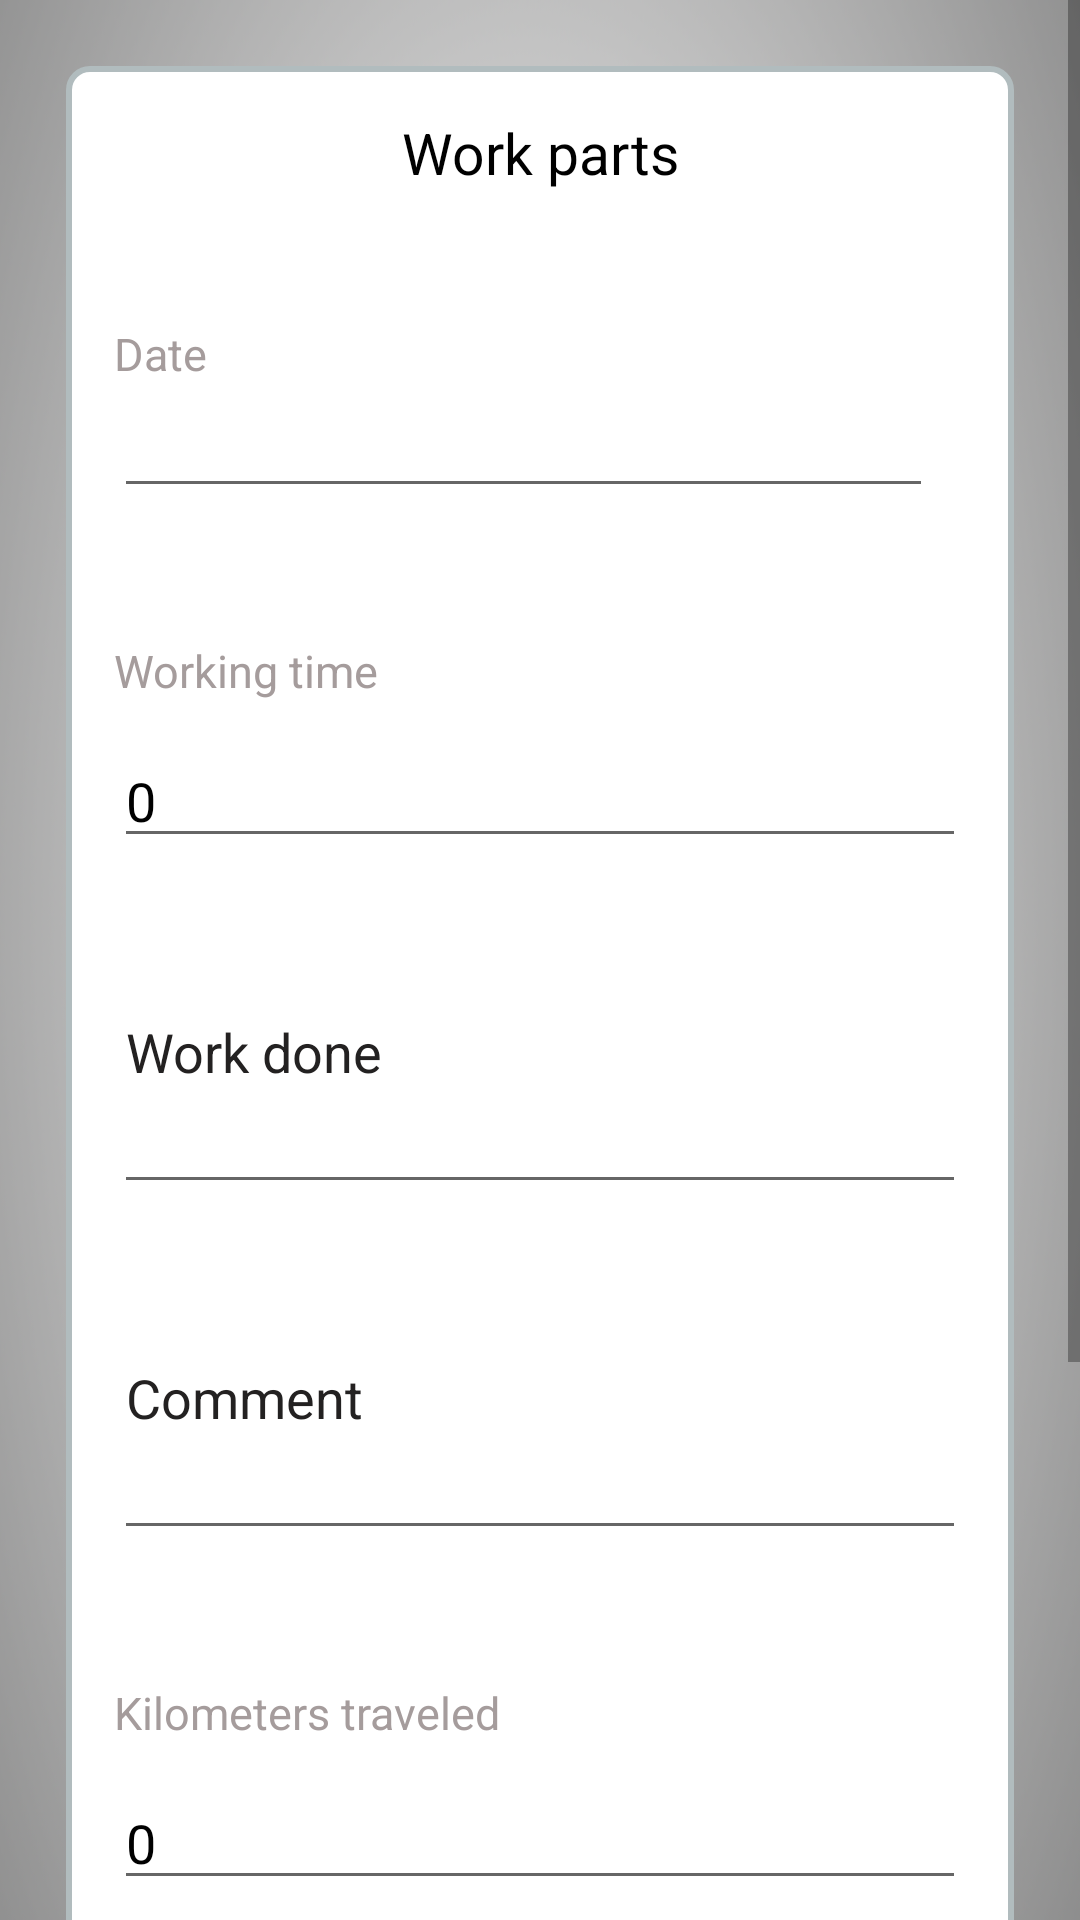

This screen was rendered from an Android layout file. Write that file and the resources it references.
<!-- AndroidManifest.xml: application theme Theme.Workparts -->
<!-- res/layout/employee_new_work_part.xml -->
<?xml version="1.0" encoding="utf-8"?>
<ScrollView
    xmlns:android="http://schemas.android.com/apk/res/android"
    xmlns:tools="http://schemas.android.com/tools"
    android:gravity="center"
    android:background="@drawable/bg"
    android:layout_width="match_parent"
    android:layout_height="match_parent">

    <LinearLayout
        android:background="@drawable/layout_bg"
        android:layout_margin="22dp"
        android:orientation="vertical"
        android:padding="16dp"
        android:layout_width="match_parent"
        android:layout_height="wrap_content">
        <TextView
            android:id="@+id/title_create_part"
            android:textSize="19sp"
            android:textColor="@color/black"
            android:gravity="center"
            android:text="@string/app_name"
            android:layout_width="match_parent"
            android:layout_height="wrap_content"
            />
        <TextView
            android:layout_marginTop="44dp"
            android:textSize="15sp"
            android:textColor="@color/gris"
            android:text="@string/date"
            android:layout_width="match_parent"
            android:layout_height="wrap_content"
            />
        <EditText
            android:id="@+id/data_time"
            android:layout_marginEnd="11dp"
            android:textSize="18sp"
            android:inputType="text"
            android:layout_width="match_parent"
            android:layout_height="wrap_content"
            tools:ignore="Autofill,LabelFor,TextFields"
            android:textColor="@color/black"
            android:textColorHint="@color/black"
            />
        <TextView
            android:layout_marginTop="44dp"
            android:textSize="15sp"
            android:textColor="@color/gris"
            android:text="@string/working_time"
            android:layout_width="match_parent"
            android:layout_height="wrap_content"
            />
        <EditText
            android:id="@+id/time_hours"
            android:textSize="18sp"
            android:textColorHint="@color/grey"
            android:inputType="number"
            android:layout_width="match_parent"
            android:layout_height="wrap_content"
            tools:ignore="Autofill,LabelFor,TextFields"
            android:text="@string/_0"
            android:textColor="@color/black"
            android:layout_marginTop="11dp"
            />
        <EditText
            android:id="@+id/work_done"
            android:minLines="4"
            android:maxLines="5"
            android:textSize="18sp"
            android:textColorHint="@color/grey"
            android:inputType="textMultiLine"
            android:layout_width="match_parent"
            android:layout_height="wrap_content"
            tools:ignore="Autofill,TextFields"
            android:hint="@string/work_done"
            android:textColor="@color/black"
            android:layout_marginTop="11dp"
            />
        <EditText
            android:id="@+id/comments"
            android:minLines="4"
            android:maxLines="5"
            android:textSize="18sp"
            android:textColorHint="@color/grey"
            android:inputType="textMultiLine"
            android:layout_width="match_parent"
            android:layout_height="wrap_content"
            tools:ignore="Autofill,TextFields"
            android:hint="@string/comment"
            android:textColor="@color/black"
            android:layout_marginTop="11dp"
            />
        <TextView
            android:layout_marginTop="44dp"
            android:textSize="15sp"
            android:textColor="@color/gris"
            android:text="@string/kilometers_traveled"
            android:layout_width="match_parent"
            android:layout_height="wrap_content"
            />
        <EditText
            android:id="@+id/kilometers_traveled"
            android:textSize="18sp"
            android:textColorHint="@color/grey"
            android:inputType="number"
            android:layout_width="match_parent"
            android:layout_height="wrap_content"
            tools:ignore="Autofill,LabelFor,TextFields"
            android:text="@string/_0"
            android:textColor="@color/black"
            android:layout_marginTop="11dp"
            />
        <TextView
            android:layout_marginTop="44dp"
            android:textSize="15sp"
            android:textColor="@color/gris"
            android:text="@string/consumption"
            android:layout_width="match_parent"
            android:layout_height="wrap_content"
            />
        <EditText
            android:id="@+id/consumption"
            android:textSize="18sp"
            android:textColorHint="@color/grey"
            android:inputType="number"
            android:layout_width="match_parent"
            android:layout_height="wrap_content"
            tools:ignore="Autofill,LabelFor,TextFields"
            android:text="@string/_0"
            android:textColor="@color/black"
            android:layout_marginTop="11dp"
            />
        <Button
            android:id="@+id/create_part"
            android:textAllCaps="false"
            android:layout_marginTop="44dp"
            android:backgroundTint="@color/gris"
            android:text="@string/part_create"
            android:layout_marginBottom="44dp"
            android:layout_width="match_parent"
            android:layout_height="wrap_content" />
    </LinearLayout>

</ScrollView>
<!-- resources referenced by this layout -->
<resources>
  <color name="black">#FF000000</color>
  <color name="grey">#232121</color>
  <color name="gris">#A59C9C</color>
  <!-- drawable bg: png bitmap (drawable, 778476 bytes) -->
  <!-- drawable layout_bg (drawable) -->
  <?xml version="1.0" encoding="UTF-8"?>
  <shape xmlns:android="http://schemas.android.com/apk/res/android">
      <solid android:color="#FFFFFF"/>
      <stroke android:width="2dp" android:color="#B1BCBE" />
      <corners android:radius="7dp"/>
      <padding android:left="0dp" android:top="0dp" android:right="0dp" android:bottom="0dp" />
  </shape>
  <string name="_0">0</string>
  <string name="app_name">Work parts</string>
  <string name="comment">Comment</string>
  <string name="consumption">Consumption</string>
  <string name="date">Date</string>
  <string name="kilometers_traveled">Kilometers traveled</string>
  <string name="part_create">Create</string>
  <string name="work_done">Work done</string>
  <string name="working_time">Working time</string>
  <style name="Theme.Workparts" parent="Theme.MaterialComponents.DayNight.DarkActionBar">
          
          <item name="colorPrimary">@color/purple_500</item>
          <item name="colorPrimaryVariant">@color/purple_700</item>
          <item name="colorOnPrimary">@color/white</item>
          
          <item name="colorSecondary">@color/teal_200</item>
          <item name="colorSecondaryVariant">@color/teal_700</item>
          <item name="colorOnSecondary">@color/black</item>
          
          <item name="android:statusBarColor" tools:targetApi="l">?attr/colorPrimaryVariant</item>
          
      </style>
  <color name="purple_500">#686171</color>
  <color name="purple_700">#232121</color>
  <color name="white">#FFFFFFFF</color>
  <color name="teal_200">#03BADA</color>
  <color name="teal_700">#FF018786</color>
</resources>
